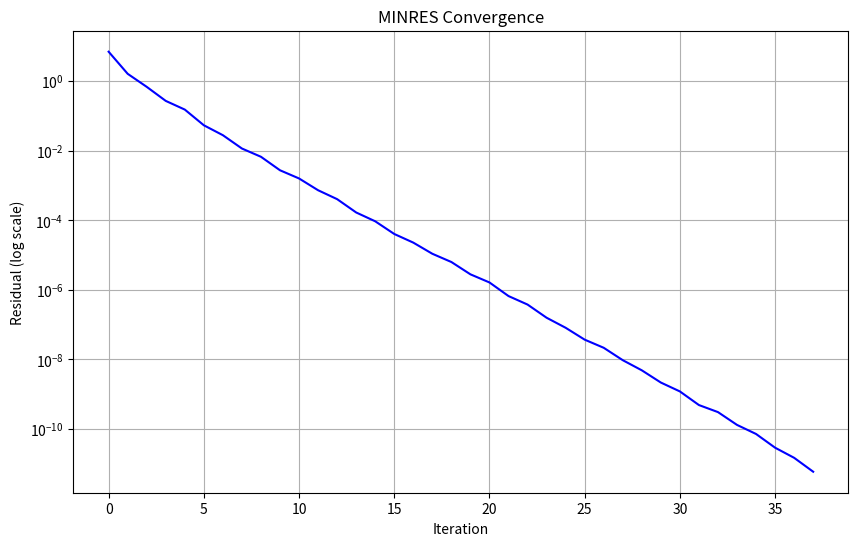

Python code for this plot:
import numpy as np
import scipy.sparse as sparse
import time

class MinimumResidual:
    """
    Minimum Residual method (MINRES) for solving sparse linear systems.
    This method is especially effective for symmetric indefinite matrices
    but can also be used for general cases.
    """
    
    def __init__(self, A_sparse):
        """
        Initialize the MINRES solver with a sparse matrix.
        
        Parameters:
        -----------
        A_sparse : scipy.sparse matrix
            The coefficient matrix of the linear system
        """
        if A_sparse.shape[0] != A_sparse.shape[1]:
            print("A is not a square matrix!")
        self.n = A_sparse.shape[0]
        self.machine_tol = np.finfo(np.float64).eps
        # Use double precision for better accuracy
        self.A_sparse = A_sparse.copy().astype(np.float64)
    
    def multiply_A(self, x):
        """Multiply the matrix A by vector x"""
        return self.A_sparse.dot(x)
    
    def norm(self, x):
        """Compute the 2-norm of vector x"""
        return np.linalg.norm(x)
    
    def dot(self, x, y):
        """Compute the dot product of vectors x and y"""
        return np.dot(x, y)
    
    def apply_precond(self, r, M=None):
        """
        Apply a preconditioner to the residual vector.
        
        Parameters:
        -----------
        r : numpy array
            Residual vector
        M : callable, optional
            Preconditioner function that takes a vector and returns the preconditioned vector
            
        Returns:
        --------
        z : numpy array
            Preconditioned vector
        """
        if M is None:
            return r.copy()
        else:
            return M(r)
    
    def solve(self, b, x_init=None, M=None, max_it=1000, tol=1.0e-12, 
              atol=1.0e-15, stagnation_check=True, restart_every=None, verbose=True):
        """
        Solve the linear system Ax = b using the MINRES method.
        
        Parameters:
        -----------
        b : numpy array
            Right-hand side vector
        x_init : numpy array, optional
            Initial guess for the solution (default: zero vector)
        M : callable, optional
            Preconditioner function
        max_it : int, optional
            Maximum number of iterations
        tol : float, optional
            Relative convergence tolerance
        atol : float, optional
            Absolute convergence tolerance
        stagnation_check : bool, optional
            Whether to check for stagnation in convergence
        restart_every : int, optional
            Restart the algorithm every N iterations (None means no restart)
        verbose : bool, optional
            Whether to print progress information
            
        Returns:
        --------
        x : numpy array
            Solution vector
        res_arr : list
            Residual history
        """
        # Set up initial vectors and values
        if x_init is None:
            x = np.zeros(self.n, dtype=np.float64)
        else:
            x = x_init.copy().astype(np.float64)
        
        b = b.astype(np.float64)  # Ensure right-hand side is double precision
        b_norm = self.norm(b)
        stopping_tol = max(tol * b_norm, atol)  # Combined stopping criterion
        
        # Initial residual
        r = b - self.multiply_A(x)
        r_norm = self.norm(r)
        res_arr = [r_norm]
        
        if verbose:
            print(f"Initial MINRES residual = {r_norm}, target = {stopping_tol}")
        
        if r_norm < stopping_tol:
            if verbose:
                print(f"MINRES converged in 0 iterations. Final residual is {r_norm}")
            return x, res_arr
        
        # Track stagnation
        stagnation_counter = 0
        best_res = r_norm
        best_x = x.copy()
        
        # Main iteration loop with restart capability
        total_iter = 0
        while total_iter < max_it:
            # Determine number of iterations for this round
            if restart_every is not None:
                local_max_it = min(restart_every, max_it - total_iter)
            else:
                local_max_it = max_it - total_iter
                
            # Setup for Lanczos process
            r = b - self.multiply_A(x)
            beta1 = self.norm(r)
            
            if beta1 < stopping_tol:
                if verbose:
                    print(f"MINRES converged in {total_iter} iterations. Final residual is {beta1}")
                return x, res_arr
                
            # Initialize Lanczos vectors    
            v_old = np.zeros(self.n)
            v = r / beta1
            
            # Initialize recurrence QR values
            c = -1.0  # First Givens rotation
            s = 0.0
            
            # Initialize direction vectors
            w = np.zeros(self.n)
            w_old = np.zeros(self.n)
            
            # Initialize remaining values
            beta = beta1
            eta = beta  # First component of the right-hand side
            
            for i in range(local_max_it):
                total_iter += 1
                
                # Lanczos process: Generate a new basis vector
                z = self.apply_precond(v, M)  # Apply preconditioner
                p = self.multiply_A(z)
                
                # Orthogonalize p against previous Lanczos vectors
                alpha = self.dot(v, p)
                p = p - alpha * v - beta * v_old
                
                # Reorthogonalization to maintain orthogonality
                for j in range(min(3, i)):  # Limited reorthogonalization for efficiency
                    p = p - self.dot(v, p) * v
                
                # Get next Lanczos vector
                beta_old = beta
                beta = self.norm(p)
                if beta < self.machine_tol:
                    # Breakdown in Lanczos process, indicates exact solution found
                    beta = 0.0
                else:
                    v_old = v.copy()
                    v = p / beta
                
                # Apply previous Givens rotations to the new column of the tridiagonal matrix
                if i > 0:
                    h1 = c * alpha - s * beta_old
                    h2 = s * alpha + c * beta_old
                    alpha = h1
                
                # Construct and apply new Givens rotation
                gamma = np.sqrt(alpha**2 + beta**2)
                if gamma < self.machine_tol:
                    # Avoid division by zero
                    gamma = self.machine_tol
                    
                c_new = alpha / gamma
                s_new = beta / gamma
                
                # Update solution
                w_next = (z - beta_old * w_old - alpha * w) / gamma
                x = x + c_new * eta * w_next
                
                # Prepare for next iteration
                w_old = w.copy()
                w = w_next.copy()
                
                # Update rotation and residual estimate
                eta = -s_new * eta  # Next component of the right-hand side
                c = c_new
                s = s_new
                
                # Compute residual for convergence check (without explicitly forming r = b - Ax)
                r_norm = abs(eta)
                res_arr.append(r_norm)
                
                # Output progress
                if verbose and (total_iter % 10 == 0 or total_iter == 1):
                    print(f"Iteration {total_iter}, residual = {r_norm:.6e}")
                
                # Check for stagnation
                if stagnation_check:
                    if r_norm < best_res * 0.99:  # Meaningful improvement
                        best_res = r_norm
                        best_x = x.copy()
                        stagnation_counter = 0
                    else:
                        stagnation_counter += 1
                        if stagnation_counter > 20:  # 20 iterations with minimal progress
                            if verbose:
                                print(f"Stagnation detected at iteration {total_iter}.")
                            x = best_x.copy()
                            break
                
                # Check convergence
                if r_norm < stopping_tol:
                    if verbose:
                        print(f"MINRES converged in {total_iter} iterations to residual {r_norm:.6e}")
                    return x, res_arr
                
                # Check for Lanczos breakdown (exact solution)
                if beta == 0.0:
                    if verbose:
                        print(f"MINRES found exact solution at iteration {total_iter}")
                    return x, res_arr
            
            # After each restart, compute true residual to avoid accumulation of errors
            if restart_every is not None:
                r = b - self.multiply_A(x)
                r_norm = self.norm(r)
                if verbose:
                    print(f"Restart at iteration {total_iter}, true residual = {r_norm:.6e}")
                
                if r_norm < stopping_tol:
                    if verbose:
                        print(f"MINRES converged after restart to residual {r_norm:.6e}")
                    return x, res_arr
        
        # If we get here, we've reached maximum iterations
        r = b - self.multiply_A(x)  # Compute final true residual
        r_norm = self.norm(r)
        if verbose:
            print(f"MINRES reached max iterations ({max_it}). Final residual is {r_norm:.6e}")
        
        # Return the best solution found if using stagnation check
        if stagnation_check and best_res < r_norm:
            if verbose:
                print(f"Returning best solution with residual {best_res:.6e}")
            return best_x, res_arr
        
        return x, res_arr
    
    def check_error(self, x, b, exact_solution=None):
        """
        Check the error of the computed solution.
        
        Parameters:
        -----------
        x : numpy array
            Computed solution
        b : numpy array
            Right-hand side vector
        exact_solution : numpy array, optional
            Exact solution (if available)
            
        Returns:
        --------
        dict : Dictionary with error metrics
        """
        # Compute residual (b - Ax)
        residual = b - self.multiply_A(x)
        residual_norm = self.norm(residual)
        relative_residual = residual_norm / self.norm(b) if self.norm(b) > self.machine_tol else residual_norm
        
        results = {
            "residual_norm": residual_norm,
            "relative_residual": relative_residual
        }
        
        # If exact solution is available, compute error
        if exact_solution is not None:
            error = x - exact_solution
            error_norm = self.norm(error)
            relative_error = error_norm / self.norm(exact_solution) if self.norm(exact_solution) > self.machine_tol else error_norm
            
            results.update({
                "error_norm": error_norm,
                "relative_error": relative_error
            })
        
        return results

# Example usage
if __name__ == "__main__":
    # Create a test case
    n = 100
    A = sparse.diags([1, -2, 1], [-1, 0, 1], shape=(n, n)).tocsr()
    
    # Create a random exact solution
    x_exact = np.random.rand(n)
    
    # Compute right-hand side
    b = A.dot(x_exact)
    
    # Create the MINRES solver
    solver = MinimumResidual(A)
    
    # Initial guess
    x_init = np.zeros(n)
    
    # Simple diagonal preconditioner
    def diagonal_preconditioner(r):
        diag = A.diagonal()
        return r / np.maximum(np.abs(diag), 1e-10)
    
    # Solve the system
    print("Solving with MINRES...")
    x_minres, residuals = solver.solve(b, x_init, M=diagonal_preconditioner, 
                                        restart_every=100, stagnation_check=True, verbose=True)
    
    # Check error
    print("\nError Analysis:")
    error_results = solver.check_error(x_minres, b, x_exact)
    for metric, value in error_results.items():
        print(f"{metric}: {value:.6e}")
    
    # Compare with direct solver
    print("\nComparing with direct solver...")
    x_direct = sparse.linalg.spsolve(A, b)
    direct_error = np.linalg.norm(x_direct - x_exact) / np.linalg.norm(x_exact)
    print(f"Direct solver relative error: {direct_error:.6e}")
    
    # Plot convergence
    try:
        import matplotlib.pyplot as plt
        plt.figure(figsize=(10, 6))
        plt.semilogy(residuals, 'b-')
        plt.grid(True)
        plt.xlabel('Iteration')
        plt.ylabel('Residual (log scale)')
        plt.title('MINRES Convergence')
        plt.show()
    except ImportError:
        print("Matplotlib not available, skipping plot")